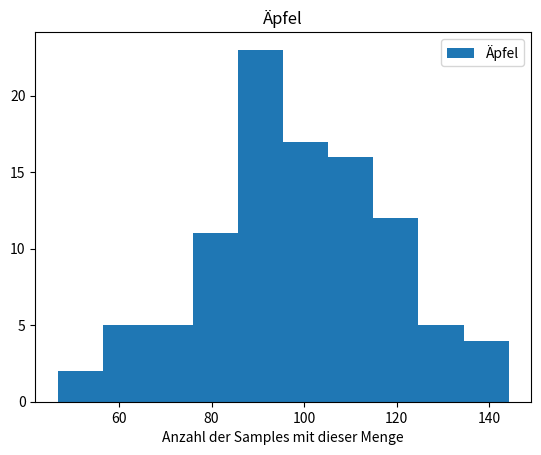
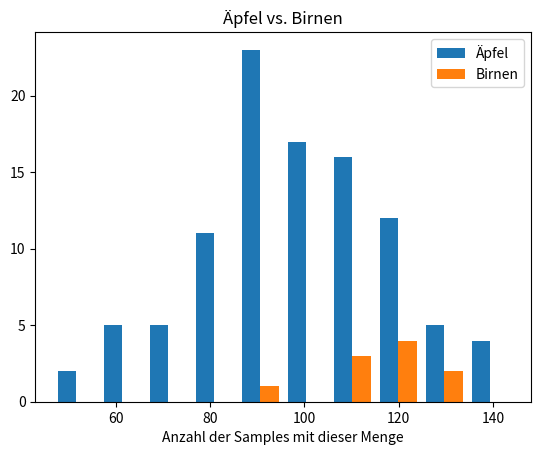
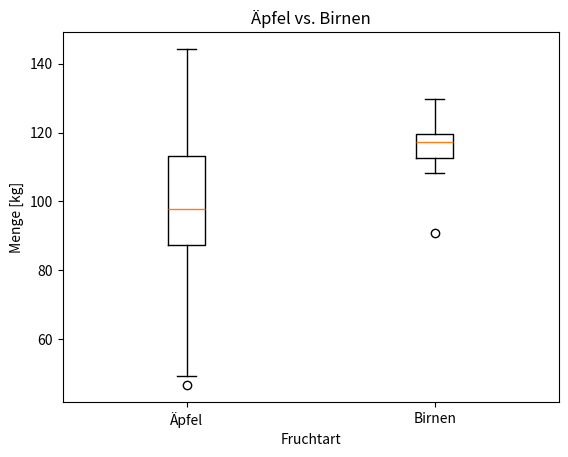
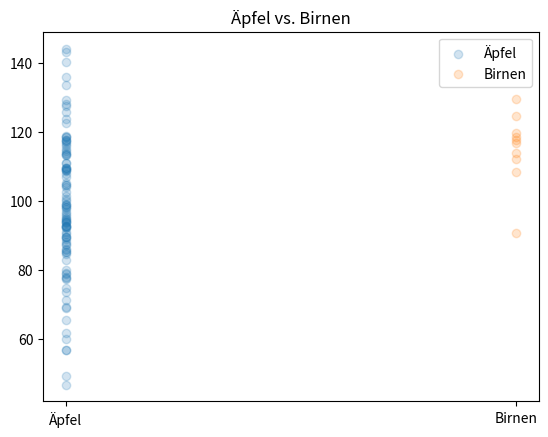
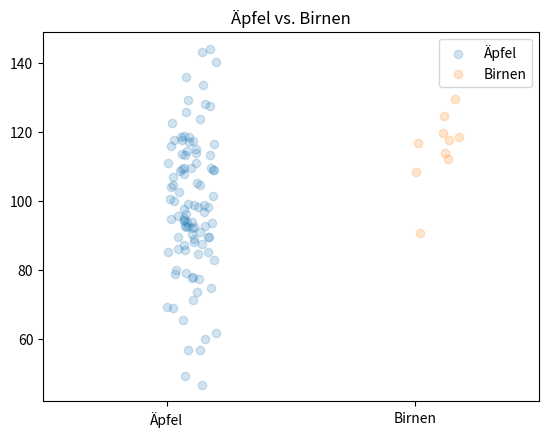
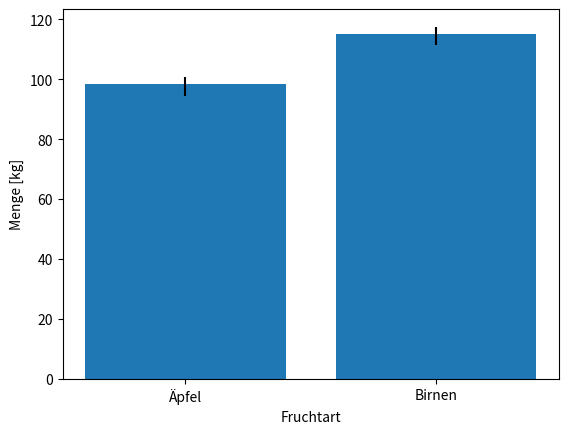

Write the Python code that produced these figures, in order.
import numpy as np
import  matplotlib.pyplot as plt


# simuliere ein paar Äpfel. Wir verwenden dazu eine Normalverteilung mit vorgegebenen Mittelwert und Standardabweichung.
# In der Realität kennen wir diese nicht, sondern versuchen sie aus den gemessenen Daten zu schätzen.
# Das kann nie exakt gelingen, weil die gemessenen Daten Einflüssen unterliegen, die wir nicht unter unserer Kontrolle haben
# Das nennen wir dann alles "Zufall"

apfelAnzahlProben=100
apfelMengenVerteilungMittelwert=100
apfelMengeStandardAbweichung=20

birnenAnzahlProben=10
birnenMengenVerteilungMittelwert=110
birnenMengeStandardAbweichung=15

# erzeuge ein Array mit zufälligen Zahlen, die aus eine Normalverteilung gezogen werden.
# diese Zahlen können wir später anstelle eines echten Experiments verwenden um ein bisschen damit herumzuspielen
apfelMengenSamples=np.random.normal(apfelMengenVerteilungMittelwert, apfelMengeStandardAbweichung,apfelAnzahlProben)
birnenMengenSamples=np.random.normal(birnenMengenVerteilungMittelwert, birnenMengeStandardAbweichung,birnenAnzahlProben)


############################## Berechne Den Mittelwert und die Standardabweichung der zufällig gezogenen Stichprobe aus der Normalverteilung

# der 
durchschnittApfelMengenProben=np.mean(apfelMengenSamples)
durchschnittBirnenMengenProben=np.mean(birnenMengenSamples)

medianApfelMengenProben=np.median(apfelMengenSamples)
medianBirnenMengenProben=np.median(birnenMengenSamples)

sdApfelMengenProben=np.std(apfelMengenSamples)
sdBirnenMengenProben=np.std(birnenMengenSamples)



#############Stelle die gezogenen Zahlen auf unterschiedliche Art und Weise dar
fig1, ax1 = plt.subplots() #damit machen wir ein neues Plot-Fenster auf
ax1.set_title('Äpfel')
ax1.hist(apfelMengenSamples,label='Äpfel') 
ax1.legend()
ax1.set_xlabel('Menge [kg]')
ax1.set_xlabel('Anzahl der Samples mit dieser Menge')


############Stelle beides in einem Plot dar:
    
#matplotlib interpretiert mehrere numpy arrays in einer Liste als mehrere Datenreihen die getrennt nebeneinander in einem Plot dargestellt werden.
# wir packen also beide sammlungen von Stickproben in eine gemeinsame Liste:
alleSamples=[apfelMengenSamples,birnenMengenSamples] # mit [a,b] legen wir eine Liste an, die beide unterschiedlichen Datensätze enthält.
alleNamen= ["Äpfel","Birnen"]


#als Histogramm
fig1, ax1 = plt.subplots()
ax1.set_title('Äpfel vs. Birnen')
ax1.hist(alleSamples,label=alleNamen) 
ax1.legend()
ax1.set_xlabel('Menge [kg]')
ax1.set_xlabel('Anzahl der Samples mit dieser Menge')


# als Boxplot
fig1, ax1 = plt.subplots()
ax1.set_title('Äpfel vs. Birnen')
ax1.set_ylabel('Menge [kg]')
ax1.set_xlabel('Fruchtart')
ax1.boxplot(alleSamples)
plt.xticks([1, 2], ['Äpfel','Birnen']) #hiermit kommen die labels an die richtigen stellen 



# Die Datenpunkte an sich
xPlotCenters=[1,2]
plotLabels=["Äpfel","Birnen"]

fig1, ax1 = plt.subplots()
ax1.set_title('Äpfel vs. Birnen')
ax1.scatter(y=apfelMengenSamples,x=[1]* apfelAnzahlProben,label="Äpfel",alpha=0.2)
ax1.scatter(y=birnenMengenSamples,x=[2]* birnenAnzahlProben,label="Birnen",alpha=0.2)
plt.xticks(xPlotCenters, plotLabels)
ax1.legend()

#und mit ein bisschen Rauschen in der X-Achse für bessere unterscheidbarkeit:
fig1, ax1 = plt.subplots()
ax1.set_title('Äpfel vs. Birnen')

apfelXpos=np.random.random(apfelAnzahlProben) *0.2+1
birneXpos=np.random.random(birnenAnzahlProben) *0.2+2
ax1.scatter(y=apfelMengenSamples,x=apfelXpos,label="Äpfel",alpha=0.2)
ax1.scatter(y=birnenMengenSamples,x=birneXpos,label="Birnen",alpha=0.2)
plt.xticks(xPlotCenters, plotLabels)
plt.xlim([0.5,2.5])
ax1.legend()



############################# Wie wahrscheinlich ist es, dass die Apfel- und Birnenmengen aus der gleichen Normalverteilung stammen?

# unterscheiden sich Äpfel und Birnen wirklich? Oder beruhen die Abweichungen in unserer Stichprobe nur auf zufälligen Schwankungen?

#..... unter der Annahme, dass sowohl Apfel- als auch Birnenmengen einer normalverteilung folgen, 
# können wir ausrechnen, wie wahrscheinlich es ist, dass wir den gleichen oder einen noch größeren Unterschied beobachten, obwohl beide aus der gleichen Verteilung kommen.

#wir machen dazu einen t-Test auf "abweichung er Mittelwerte von Proben aus einer Normalverteilung"
# Stichproben sind "unabhängig" - also keine paarweisen Samples
import scipy
import math
#https://en.wikipedia.org/wiki/Student%27s_t-test
print(scipy.stats.ttest_ind(apfelMengenSamples,birnenMengenSamples))
# der oben ausgegebene "p-value" entspricht der oben erläuterten Wahscheinlichkeit, dass die Stichprobe mindestend so unterschielich ausfällt wie beobachtet,
# -obwohl sie aus der gleichen verteilung gezogen wurde


# und rechnen ein Konfidenzinterval aus
# Das Konfidenzintervall enthält mit x%iger Wahrscheinlichkeit den wahren Mittelwert.
# ..d.h. ein 95% Konfidenzintervall rund um den Beobachteten Durchschnitt durchschnittApfelMengenProben enthält in 95% der Fälle apfelMengenVerteilungMittelwert

#https://en.wikipedia.org/wiki/Student%27s_t-distribution

durchschnittApfelMengenKonfidenzIntervall=scipy.stats.t.interval(0.95,df=apfelAnzahlProben-1, loc=durchschnittApfelMengenProben, scale=sdApfelMengenProben / np.sqrt(apfelAnzahlProben))
durchschnittBirnenMengenKonfidenzIntervall=scipy.stats.t.interval(0.95,df=birnenAnzahlProben-1, loc=durchschnittBirnenMengenProben, scale=sdBirnenMengenProben / np.sqrt(apfelAnzahlProben))

print("Der Mittelwert der Apfelernten liegt mit 95% Wahrscheinlichkeit irgendwo zwischen "+str(durchschnittApfelMengenKonfidenzIntervall[0])+" und "+str(durchschnittApfelMengenKonfidenzIntervall[1]))

#das können wir auch grafisch darstellen:
#leider will matplotlib die werte für die "error bars" als differenzen zum dargestellen wert, deshalb müssen wir das erstmal umrechnen
apfelErrors=(durchschnittApfelMengenProben-durchschnittApfelMengenKonfidenzIntervall[0],durchschnittApfelMengenKonfidenzIntervall[1]-durchschnittApfelMengenProben)
birnenErrors=(durchschnittBirnenMengenProben-durchschnittBirnenMengenKonfidenzIntervall[0],durchschnittBirnenMengenKonfidenzIntervall[1]-durchschnittBirnenMengenProben)

fig1, ax1 = plt.subplots()
plt.bar(x=[0,1],height=[durchschnittApfelMengenProben,durchschnittBirnenMengenProben], yerr=[apfelErrors,birnenErrors])
plt.xticks([0,1], ['Äpfel','Birnen']) #hiermit kommen die labels an die richtigen stellen 
ax1.set_ylabel('Menge [kg]')
ax1.set_xlabel('Fruchtart')
